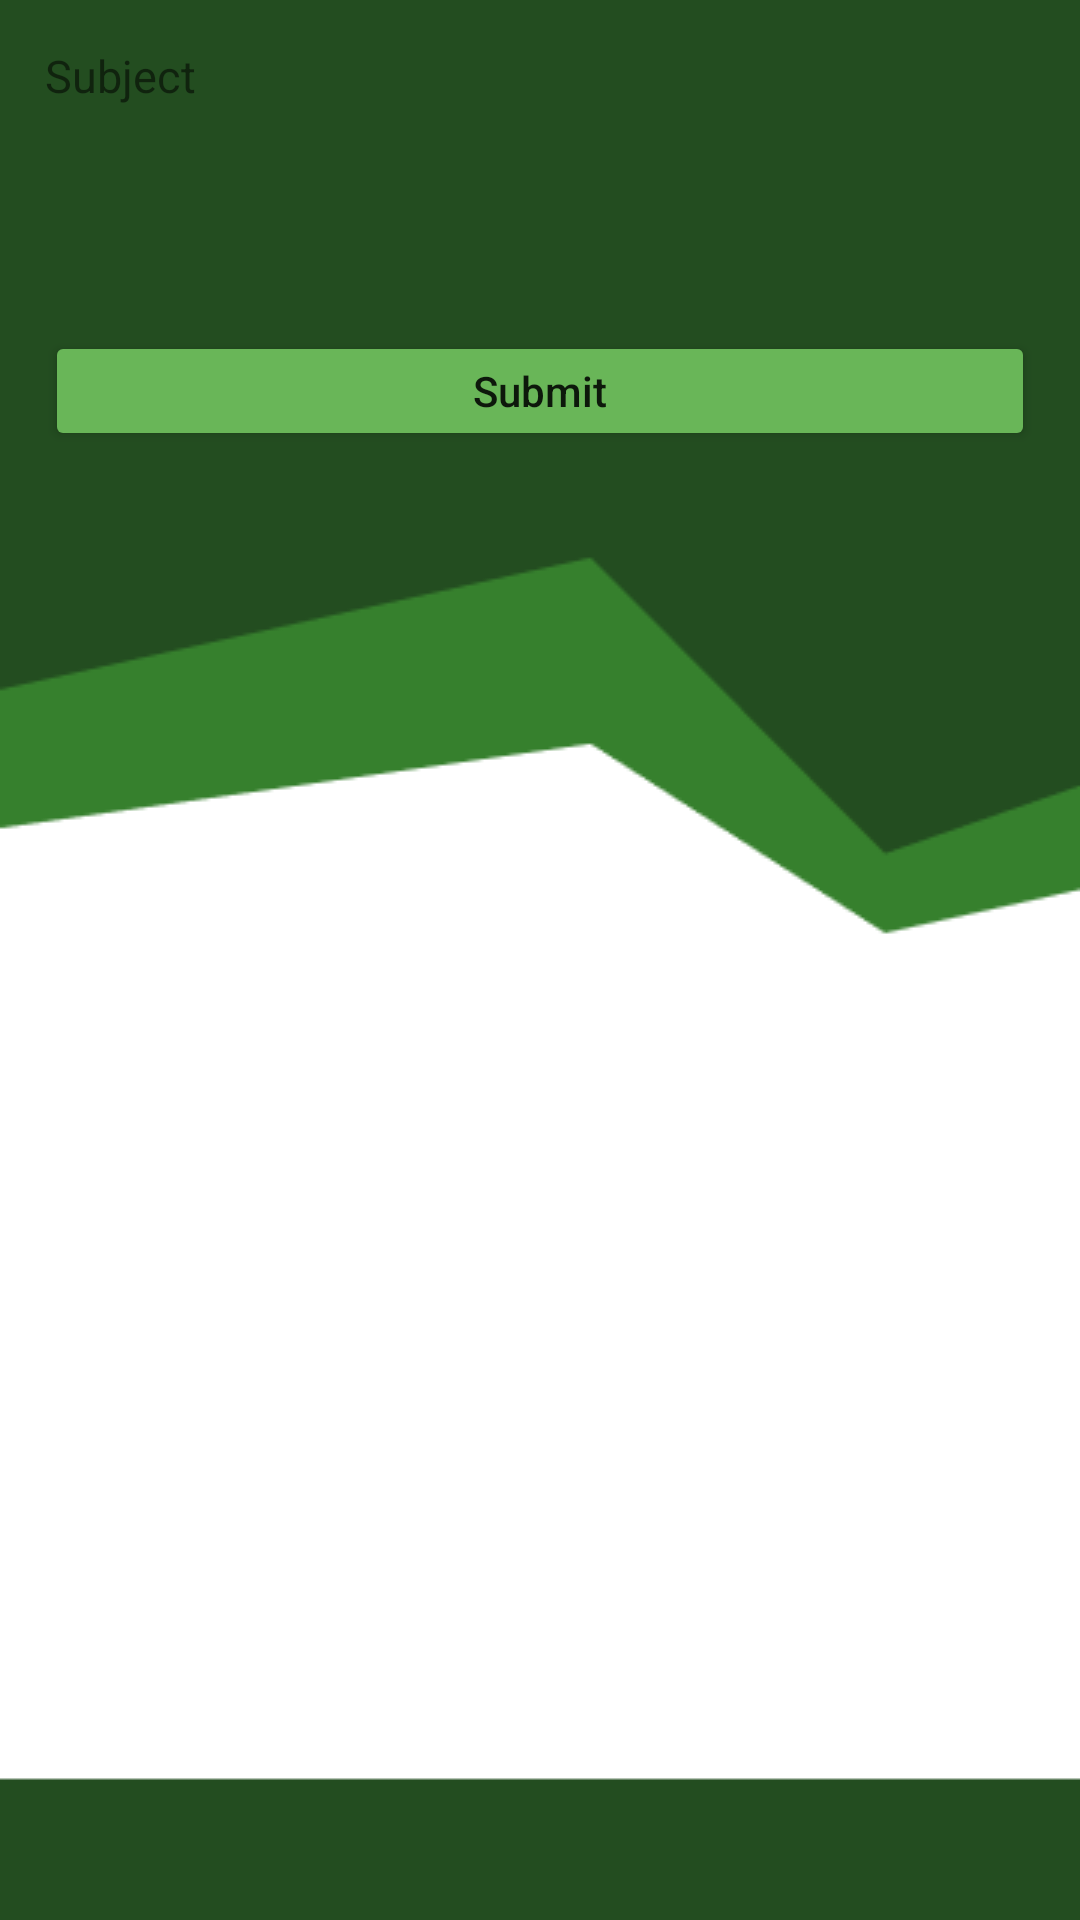

Reconstruct the res/layout file that produces this screen, plus the resources it refers to.
<!-- AndroidManifest.xml: application theme Theme.AppGrade_v2 -->
<!-- res/layout/activity_main.xml -->
<?xml version="1.0" encoding="utf-8"?>
<LinearLayout xmlns:android="http://schemas.android.com/apk/res/android"
    xmlns:app="http://schemas.android.com/apk/res-auto"
    xmlns:tools="http://schemas.android.com/tools"
    android:layout_width="match_parent"
    android:layout_height="match_parent"
    android:background="@drawable/background"
    tools:context=".MainActivity"
    android:orientation="vertical">

        <TextView
            android:layout_width="wrap_content"
            android:layout_height="wrap_content"
            android:text="Subject"
            android:textSize="15sp"
            android:layout_margin="15dp"/>

    <RelativeLayout
        android:id="@+id/layout_list"
        android:layout_width="match_parent"
        android:layout_height="wrap_content"
        android:orientation="vertical" />

        <ImageButton
            android:id="@+id/addRow"
            android:layout_width="40dp"
            android:layout_height="40dp"
            android:layout_marginLeft="15dp"
            android:layout_marginTop="10dp"
            android:background="@drawable/button_circle"
            android:textAllCaps="false"
            app:backgroundTint="#69B658"
            android:src="@drawable/ic_action_add"/>

    <Button
        android:id="@+id/submitRow"
        android:layout_width="match_parent"
        android:layout_height="40dp"
        android:layout_marginLeft="15dp"
        android:layout_marginTop="10dp"
        android:layout_marginRight="15dp"
        android:text="Submit"
        android:textAllCaps="false"
        app:backgroundTint="#69B658" />
</LinearLayout>
<!-- resources referenced by this layout -->
<resources>
  <!-- drawable background: png bitmap (drawable, 3867 bytes) -->
  <style name="Theme.AppGrade_v2" parent="Theme.MaterialComponents.DayNight.NoActionBar">
          
          <item name="colorPrimary">@color/purple_500</item>
          <item name="colorPrimaryVariant">@color/purple_700</item>
          <item name="colorOnPrimary">@color/white</item>
          
          <item name="colorSecondary">@color/teal_200</item>
          <item name="colorSecondaryVariant">@color/teal_700</item>
          <item name="colorOnSecondary">@color/black</item>
          
          <item name="android:statusBarColor" tools:targetApi="l">?attr/colorPrimaryVariant</item>
          
      </style>
  <color name="purple_500">#FF6200EE</color>
  <color name="purple_700">#FF3700B3</color>
  <color name="white">#FFFFFFFF</color>
  <color name="teal_200">#FF03DAC5</color>
  <color name="teal_700">#FF018786</color>
  <color name="black">#FF000000</color>
</resources>
